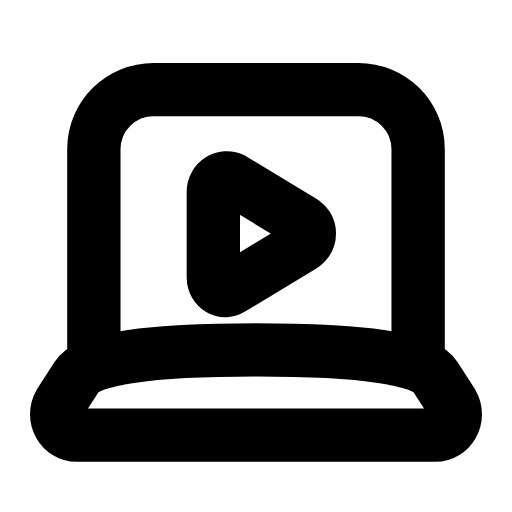
t = 0.00 s
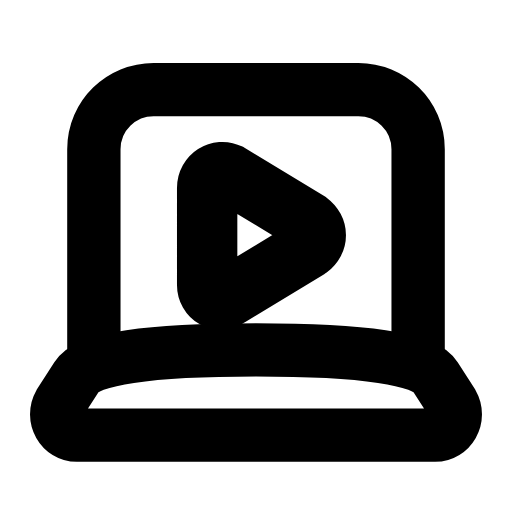
t = 0.23 s
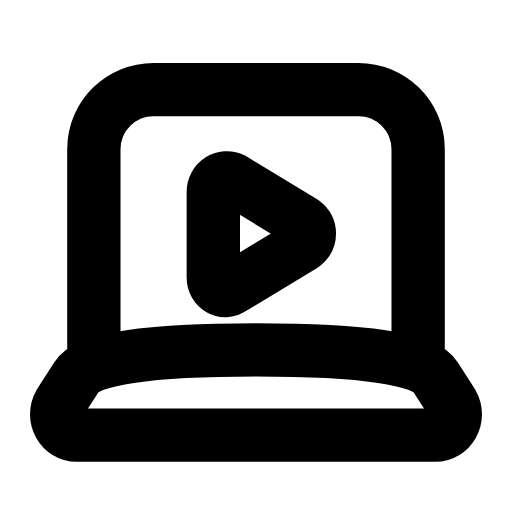
t = 0.47 s
t = 0.68 s: frame unchanged from t = 0.00 s, image omitted
t = 0.92 s: frame unchanged from t = 0.00 s, image omitted
t = 1.17 s: frame unchanged from t = 0.00 s, image omitted

The animated SVG that drew these frames (rendered in a browser with its animation timeline set to each time). Animation: 1 SMIL element (animateTransform=1); one cycle of 1.40 s, repeats indefinitely.

<svg xmlns="http://www.w3.org/2000/svg" width="24" height="24" viewBox="0 0 24 24" fill="none"><path stroke="currentColor" stroke-width="2.5" stroke-linecap="round" stroke-linejoin="round" fill="none" d="M4.4 16.4L4.4 7C4.4 5.4 5.7 4.2 7.2 4.2L16.8 4.2C18.3 4.2 19.6 5.4 19.6 7L19.6 16.4"></path><path stroke="currentColor" stroke-width="2.5" stroke-linecap="round" stroke-linejoin="round" fill="none" d="M3.6 20.4L20.4 20.4C21.1 20.4 21.6 19.6 21.2 18.9L20.4 17.65Q19.6 16.4 12 16.4Q4.4 16.4 3.6 17.65L2.8 18.9C2.4 19.6 2.9 20.4 3.6 20.4Z"></path><g transform="translate(12.2 10.4)"><g><animateTransform attributeName="transform" type="scale" values="1;1;1.16;1;1;1;1;1.16;1;1;1" keyTimes="0;0.135;0.2475;0.36;0.45;0.6;0.66;0.735;0.81;0.9;1" dur="1.4s" repeatCount="indefinite" calcMode="spline" keySplines="0.16 1 0.3 1;0.16 1 0.3 1;0.16 1 0.3 1;0.16 1 0.3 1;0.16 1 0.3 1;0.16 1 0.3 1;0.16 1 0.3 1;0.16 1 0.3 1;0.16 1 0.3 1;0.16 1 0.3 1"/><g transform="translate(-12.2 -10.4)"><g><path stroke="currentColor" stroke-width="2.5" stroke-linecap="round" stroke-linejoin="round" fill="none" d="M10.9 8.4L14.2 10.4C14.6 10.7 14.6 11.2 14.2 11.5L10.9 13.5C10.5 13.8 10 13.5 10 13L10 9C10 8.5 10.5 8.2 10.9 8.4Z"></path></g></g></g></g></svg>
